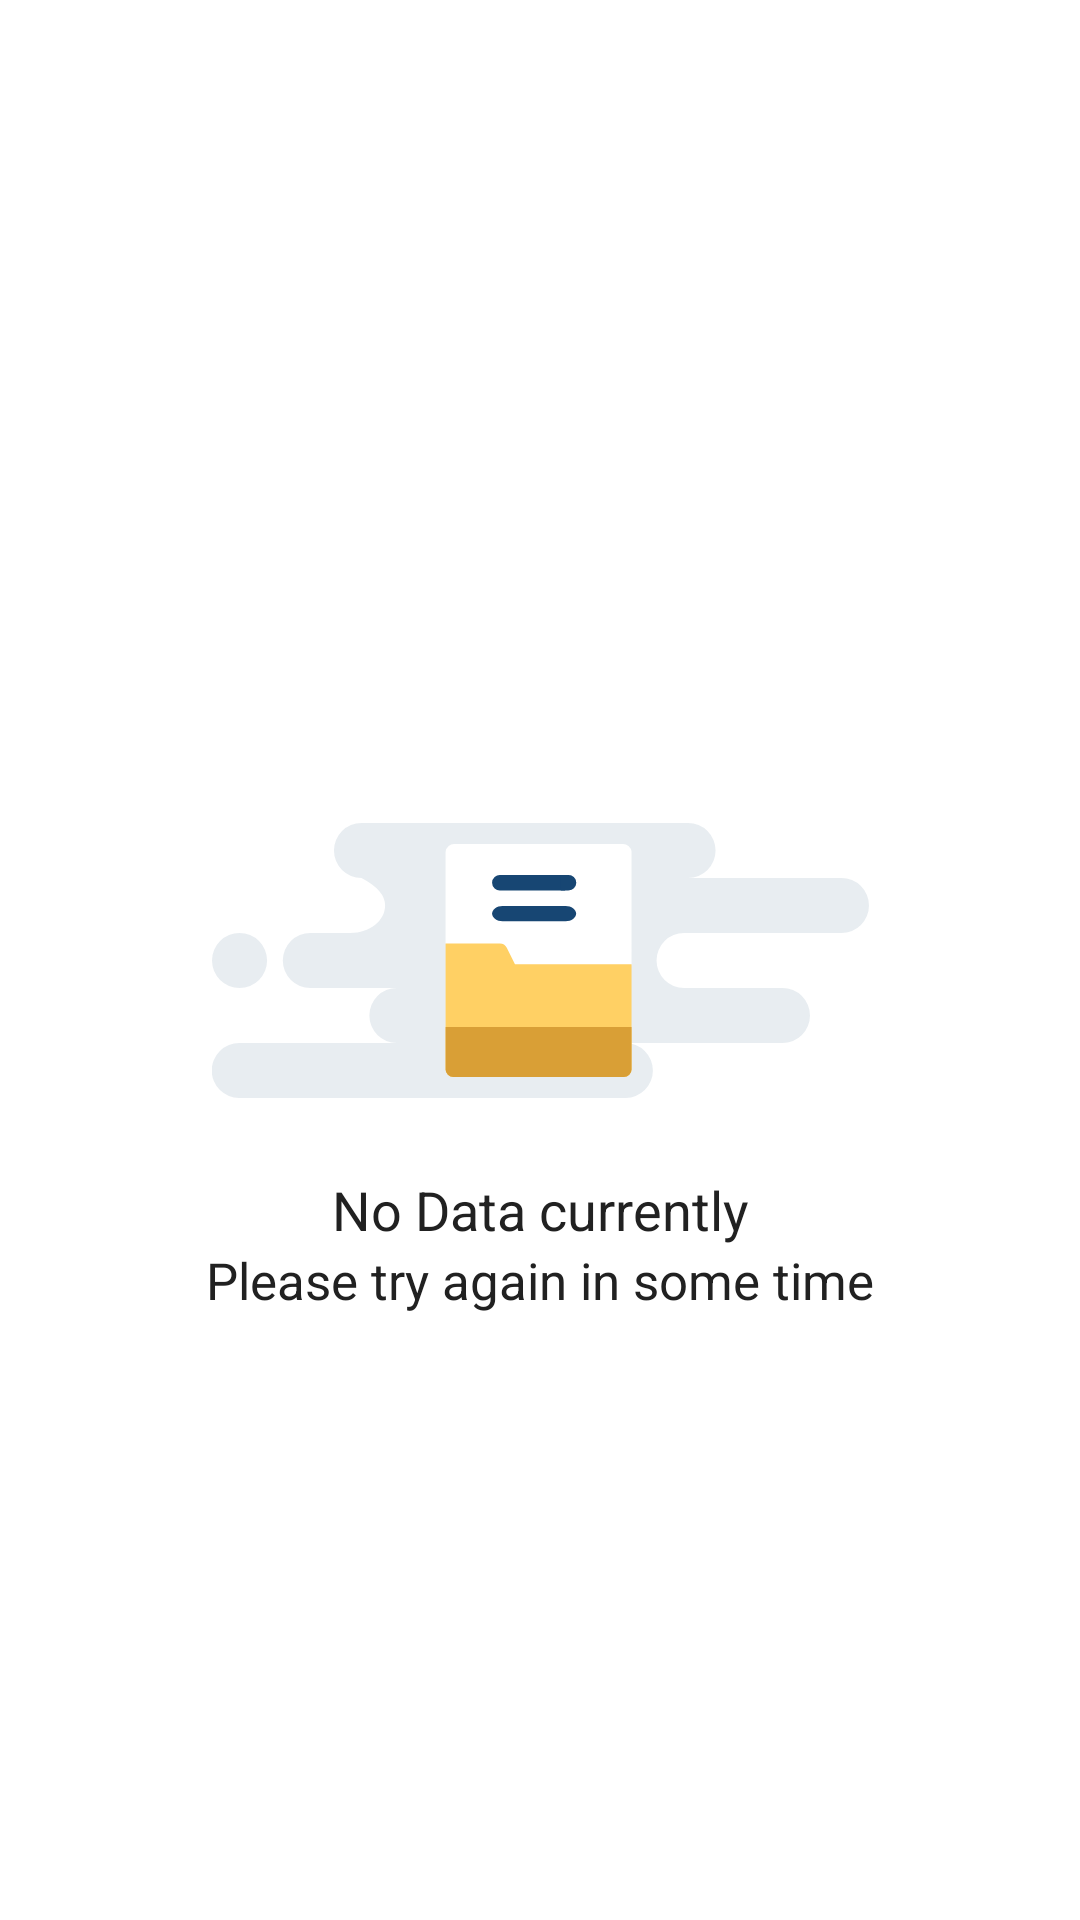

Layout XML and referenced resources for this Android screen:
<!-- AndroidManifest.xml: application theme Theme.Globe -->
<!-- res/layout/empty_layout.xml -->
<?xml version="1.0" encoding="utf-8"?>
<layout xmlns:android="http://schemas.android.com/apk/res/android"
    xmlns:app="http://schemas.android.com/apk/res-auto"
    xmlns:tools="http://schemas.android.com/tools">

    <data>

        <import type="android.content.Context" />

    </data>

    <androidx.constraintlayout.widget.ConstraintLayout
        android:layout_width="match_parent"
        android:layout_height="match_parent"
        android:clickable="true"
        android:focusable="true">

        <ImageView
            android:id="@+id/icEmptyAppCompatImageView"
            android:layout_width="wrap_content"
            android:layout_height="wrap_content"
            android:src="@drawable/ic_empty_state"
            app:layout_constraintBottom_toBottomOf="parent"
            app:layout_constraintEnd_toEndOf="parent"
            app:layout_constraintStart_toStartOf="parent"
            app:layout_constraintTop_toTopOf="parent" />


        <androidx.appcompat.widget.AppCompatTextView
            android:id="@+id/emptyTitleAppCompatTextView"
            android:layout_width="wrap_content"
            android:layout_height="wrap_content"
            android:layout_marginTop="25dp"
            android:gravity="center_horizontal"
            android:lineSpacingExtra="2sp"
            android:text="@string/empty_state_description"
            android:textColor="@color/black"
            android:textSize="18sp"
            app:layout_constraintEnd_toEndOf="parent"
            app:layout_constraintStart_toStartOf="parent"
            app:layout_constraintTop_toBottomOf="@id/icEmptyAppCompatImageView"
            tools:text="@string/empty_state_description" />

        <androidx.appcompat.widget.AppCompatTextView
            android:layout_width="wrap_content"
            android:layout_height="wrap_content"
            android:gravity="center_horizontal"
            android:lineSpacingExtra="6sp"
            android:text="@string/please_try_again_in_some_time"
            android:textColor="@color/colorText"
            android:textSize="17sp"
            android:textStyle="normal"
            app:layout_constraintEnd_toEndOf="parent"
            app:layout_constraintStart_toStartOf="parent"
            app:layout_constraintTop_toBottomOf="@id/emptyTitleAppCompatTextView"
            tools:text="@string/please_try_again_in_some_time" />

    </androidx.constraintlayout.widget.ConstraintLayout>
</layout>
<!-- resources referenced by this layout -->
<resources>
  <color name="black">#212121</color>
  <color name="colorText">#212121</color>
  <!-- drawable ic_empty_state: vector/xml drawable (drawable, 2305 chars, omitted) -->
  <string name="empty_state_description">No Data currently</string>
  <string name="please_try_again_in_some_time">Please try again in some time</string>
  <style name="Theme.Globe" parent="Theme.MaterialComponents.DayNight.NoActionBar">
          
          <item name="colorPrimary">@color/colorPrimary</item>
          <item name="colorPrimaryVariant">@color/colorDarkPrimary</item>
          <item name="colorOnPrimary">@color/colorPrimary</item>
          
          <item name="colorSecondary">@color/colorDarkPrimary</item>
          <item name="colorSecondaryVariant">@color/colorDarkPrimary</item>
          <item name="colorOnSecondary">@color/colorDarkPrimary</item>
          
          <item name="android:statusBarColor" tools:targetApi="l">@color/colorPrimary</item>
          
      </style>
  <color name="colorPrimary">#9E9E9E</color>
  <color name="colorDarkPrimary">#616161</color>
</resources>
